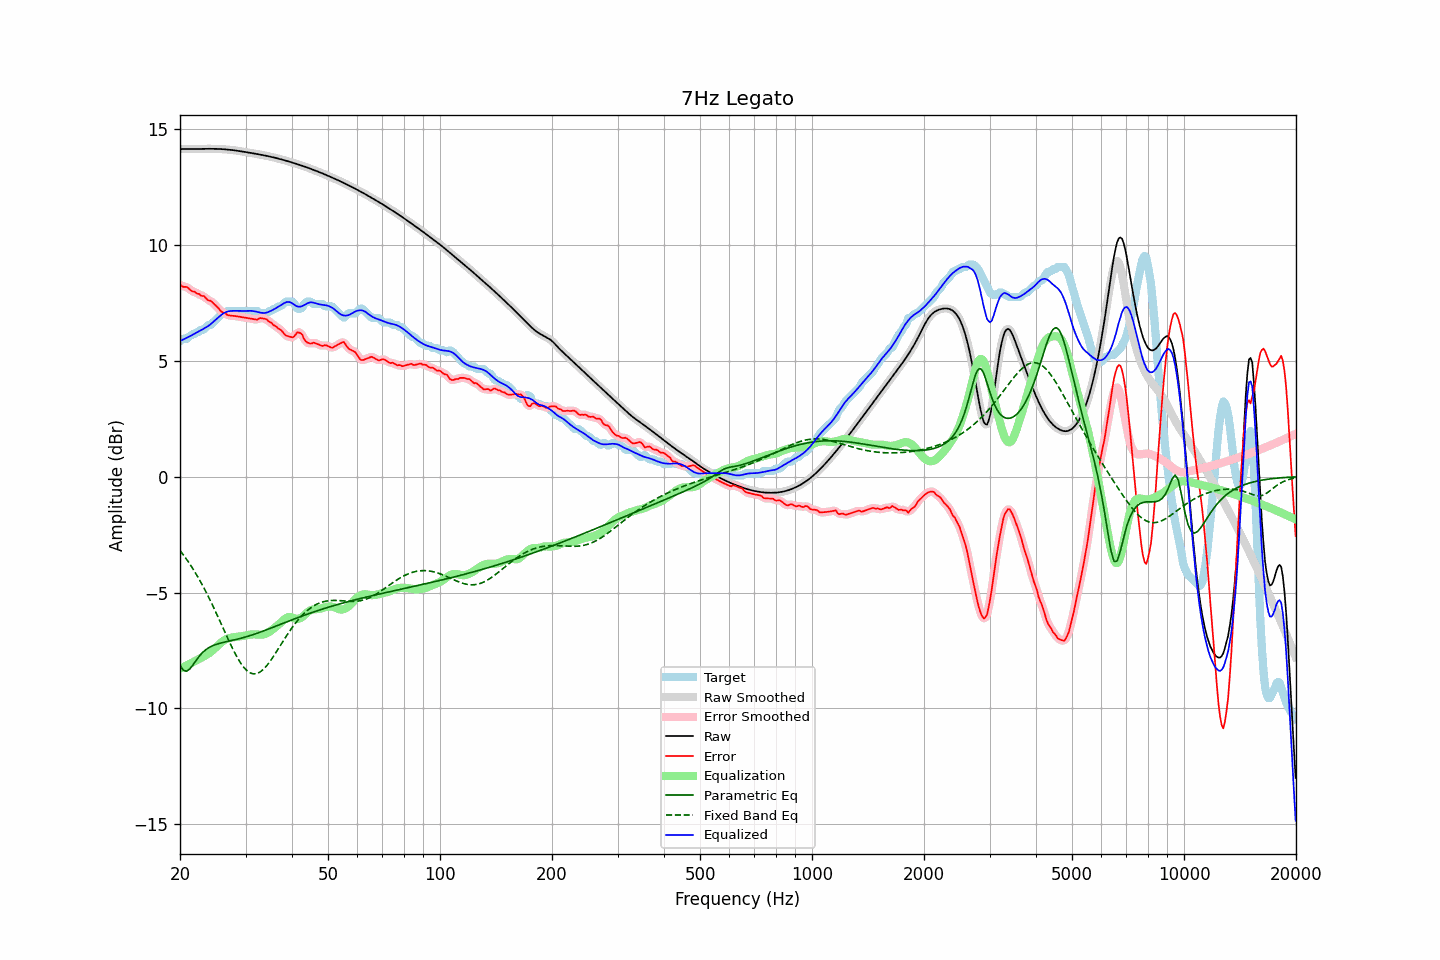

The data file committed next to this chart (first rows):
frequency, raw, error, smoothed, error_smoothed, equalization, parametric_eq, fixed_band_eq, equalized_raw, equalized_smoothed, target
20.00, 14.13, 8.28, 14.13, 8.27, -8.28, -8.15, -3.18, 5.85, 5.85, 5.85
20.20, 14.13, 8.23, 14.13, 8.24, -8.25, -8.25, -3.27, 5.88, 5.88, 5.90
20.40, 14.13, 8.19, 14.13, 8.22, -8.21, -8.35, -3.36, 5.92, 5.92, 5.95
20.61, 14.13, 8.19, 14.13, 8.19, -8.18, -8.37, -3.46, 5.95, 5.95, 5.95
20.81, 14.13, 8.19, 14.13, 8.17, -8.15, -8.40, -3.56, 5.98, 5.98, 5.95
21.02, 14.13, 8.14, 14.13, 8.14, -8.11, -8.35, -3.66, 6.02, 6.02, 5.99
21.23, 14.13, 8.08, 14.13, 8.08, -8.08, -8.30, -3.76, 6.05, 6.05, 6.05
21.44, 14.13, 8.02, 14.13, 8.03, -8.04, -8.22, -3.86, 6.09, 6.09, 6.11
21.66, 14.13, 7.98, 14.13, 7.99, -8.01, -8.13, -3.97, 6.12, 6.12, 6.15
21.87, 14.13, 7.99, 14.13, 7.96, -7.97, -8.03, -4.08, 6.16, 6.16, 6.15
22.09, 14.13, 7.92, 14.13, 7.94, -7.93, -7.93, -4.20, 6.20, 6.20, 6.21
22.31, 14.14, 7.89, 14.14, 7.90, -7.90, -7.84, -4.32, 6.24, 6.24, 6.25
22.54, 14.14, 7.88, 14.14, 7.85, -7.86, -7.74, -4.44, 6.28, 6.28, 6.26
22.76, 14.14, 7.80, 14.14, 7.83, -7.83, -7.67, -4.56, 6.31, 6.31, 6.33
22.99, 14.14, 7.79, 14.14, 7.80, -7.79, -7.59, -4.69, 6.35, 6.35, 6.35
23.22, 14.14, 7.79, 14.14, 7.76, -7.75, -7.53, -4.82, 6.39, 6.39, 6.35
23.45, 14.14, 7.71, 14.14, 7.71, -7.71, -7.47, -4.95, 6.43, 6.43, 6.43
23.69, 14.14, 7.63, 14.14, 7.66, -7.67, -7.42, -5.09, 6.48, 6.47, 6.51
23.92, 14.14, 7.60, 14.14, 7.61, -7.62, -7.38, -5.22, 6.52, 6.52, 6.55
24.16, 14.14, 7.60, 14.14, 7.57, -7.57, -7.34, -5.37, 6.57, 6.57, 6.55
24.40, 14.14, 7.53, 14.14, 7.53, -7.51, -7.30, -5.51, 6.63, 6.63, 6.61
24.65, 14.14, 7.46, 14.14, 7.47, -7.45, -7.28, -5.66, 6.69, 6.69, 6.68
24.89, 14.14, 7.39, 14.14, 7.39, -7.38, -7.25, -5.80, 6.76, 6.76, 6.74
25.14, 14.14, 7.33, 14.14, 7.33, -7.32, -7.23, -5.95, 6.82, 6.82, 6.81
25.39, 14.13, 7.26, 14.13, 7.25, -7.26, -7.20, -6.10, 6.88, 6.88, 6.88
25.65, 14.13, 7.17, 14.13, 7.18, -7.19, -7.18, -6.26, 6.94, 6.94, 6.96
25.91, 14.13, 7.10, 14.13, 7.12, -7.13, -7.17, -6.41, 6.99, 6.99, 7.02
26.16, 14.12, 7.08, 14.12, 7.08, -7.08, -7.15, -6.56, 7.04, 7.04, 7.05
26.43, 14.12, 7.07, 14.12, 7.04, -7.04, -7.13, -6.72, 7.08, 7.08, 7.05
26.69, 14.11, 6.99, 14.11, 7.00, -7.00, -7.12, -6.87, 7.11, 7.11, 7.12
26.96, 14.11, 6.96, 14.11, 6.97, -6.98, -7.10, -7.02, 7.13, 7.13, 7.15
27.23, 14.10, 6.95, 14.10, 6.95, -6.96, -7.09, -7.17, 7.14, 7.14, 7.15
27.50, 14.09, 6.94, 14.09, 6.94, -6.94, -7.07, -7.32, 7.15, 7.15, 7.15
27.77, 14.08, 6.94, 14.08, 6.94, -6.93, -7.05, -7.46, 7.15, 7.15, 7.15
28.05, 14.07, 6.93, 14.07, 6.93, -6.92, -7.04, -7.59, 7.15, 7.15, 7.15
28.33, 14.07, 6.92, 14.07, 6.92, -6.91, -7.02, -7.72, 7.15, 7.15, 7.15
28.62, 14.06, 6.91, 14.06, 6.91, -6.90, -7.01, -7.85, 7.15, 7.15, 7.15
28.90, 14.04, 6.90, 14.04, 6.90, -6.90, -6.99, -7.96, 7.15, 7.15, 7.15
29.19, 14.03, 6.89, 14.03, 6.89, -6.89, -6.97, -8.07, 7.15, 7.15, 7.15
29.48, 14.02, 6.87, 14.02, 6.87, -6.88, -6.95, -8.16, 7.15, 7.15, 7.15
29.78, 14.01, 6.86, 14.01, 6.86, -6.86, -6.93, -8.25, 7.15, 7.15, 7.15
30.08, 14.00, 6.85, 14.00, 6.85, -6.85, -6.91, -8.32, 7.15, 7.15, 7.15
30.38, 13.99, 6.84, 13.99, 6.84, -6.84, -6.89, -8.39, 7.15, 7.15, 7.15
30.68, 13.98, 6.83, 13.98, 6.83, -6.82, -6.87, -8.44, 7.15, 7.15, 7.15
30.99, 13.96, 6.82, 13.96, 6.82, -6.81, -6.85, -8.48, 7.15, 7.15, 7.15
31.30, 13.95, 6.81, 13.95, 6.81, -6.81, -6.83, -8.50, 7.15, 7.15, 7.15
31.61, 13.94, 6.79, 13.94, 6.79, -6.80, -6.80, -8.51, 7.14, 7.14, 7.15
31.93, 13.93, 6.78, 13.93, 6.78, -6.81, -6.78, -8.50, 7.12, 7.12, 7.15
32.24, 13.92, 6.77, 13.92, 6.79, -6.81, -6.75, -8.49, 7.11, 7.11, 7.15
32.57, 13.90, 6.81, 13.90, 6.81, -6.81, -6.73, -8.46, 7.09, 7.09, 7.09
32.89, 13.89, 6.84, 13.89, 6.83, -6.82, -6.71, -8.42, 7.07, 7.07, 7.05
33.22, 13.88, 6.83, 13.88, 6.83, -6.81, -6.68, -8.36, 7.06, 7.06, 7.05
33.55, 13.86, 6.82, 13.86, 6.83, -6.80, -6.65, -8.30, 7.06, 7.06, 7.05
33.89, 13.85, 6.80, 13.85, 6.80, -6.79, -6.63, -8.23, 7.06, 7.06, 7.05
34.23, 13.84, 6.78, 13.84, 6.76, -6.76, -6.60, -8.15, 7.08, 7.08, 7.05
34.57, 13.82, 6.70, 13.82, 6.72, -6.72, -6.58, -8.06, 7.10, 7.10, 7.12
34.92, 13.81, 6.66, 13.81, 6.66, -6.67, -6.55, -7.97, 7.13, 7.13, 7.15
35.27, 13.79, 6.63, 13.79, 6.61, -6.62, -6.52, -7.87, 7.17, 7.17, 7.16
35.62, 13.77, 6.54, 13.77, 6.56, -6.57, -6.49, -7.77, 7.20, 7.20, 7.23
35.97, 13.76, 6.51, 13.76, 6.51, -6.52, -6.47, -7.66, 7.24, 7.24, 7.25
... 635 more rows
